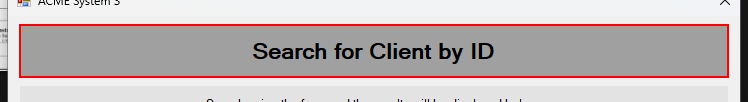
Task: Robotic Enterprise Framework
Workflow: ACME_System3_SearchByClientID

Step 1 [try]: find 'label3' (acme-system3.exe)

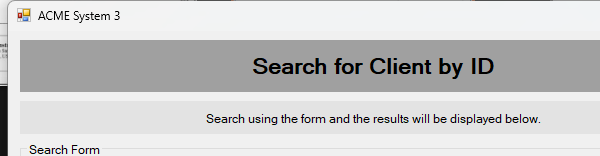
Step 2 [try]: Attach Window - ACME Application search window on 'SearchingClient' (acme-system3.exe)

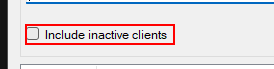
Step 3: click on 'checkBox1'

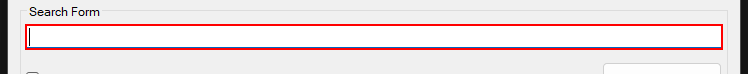
Step 4: type [in_strClientID] into 'textBox1'

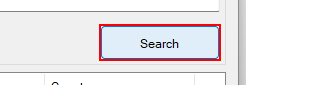
Step 5: click on 'button1'

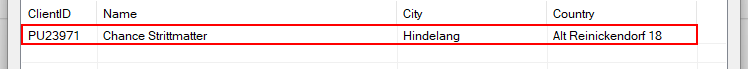
Step 6: click on the list item '{0}'

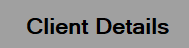
Step 7 [try]: find 'label2' (acme-system3.exe)